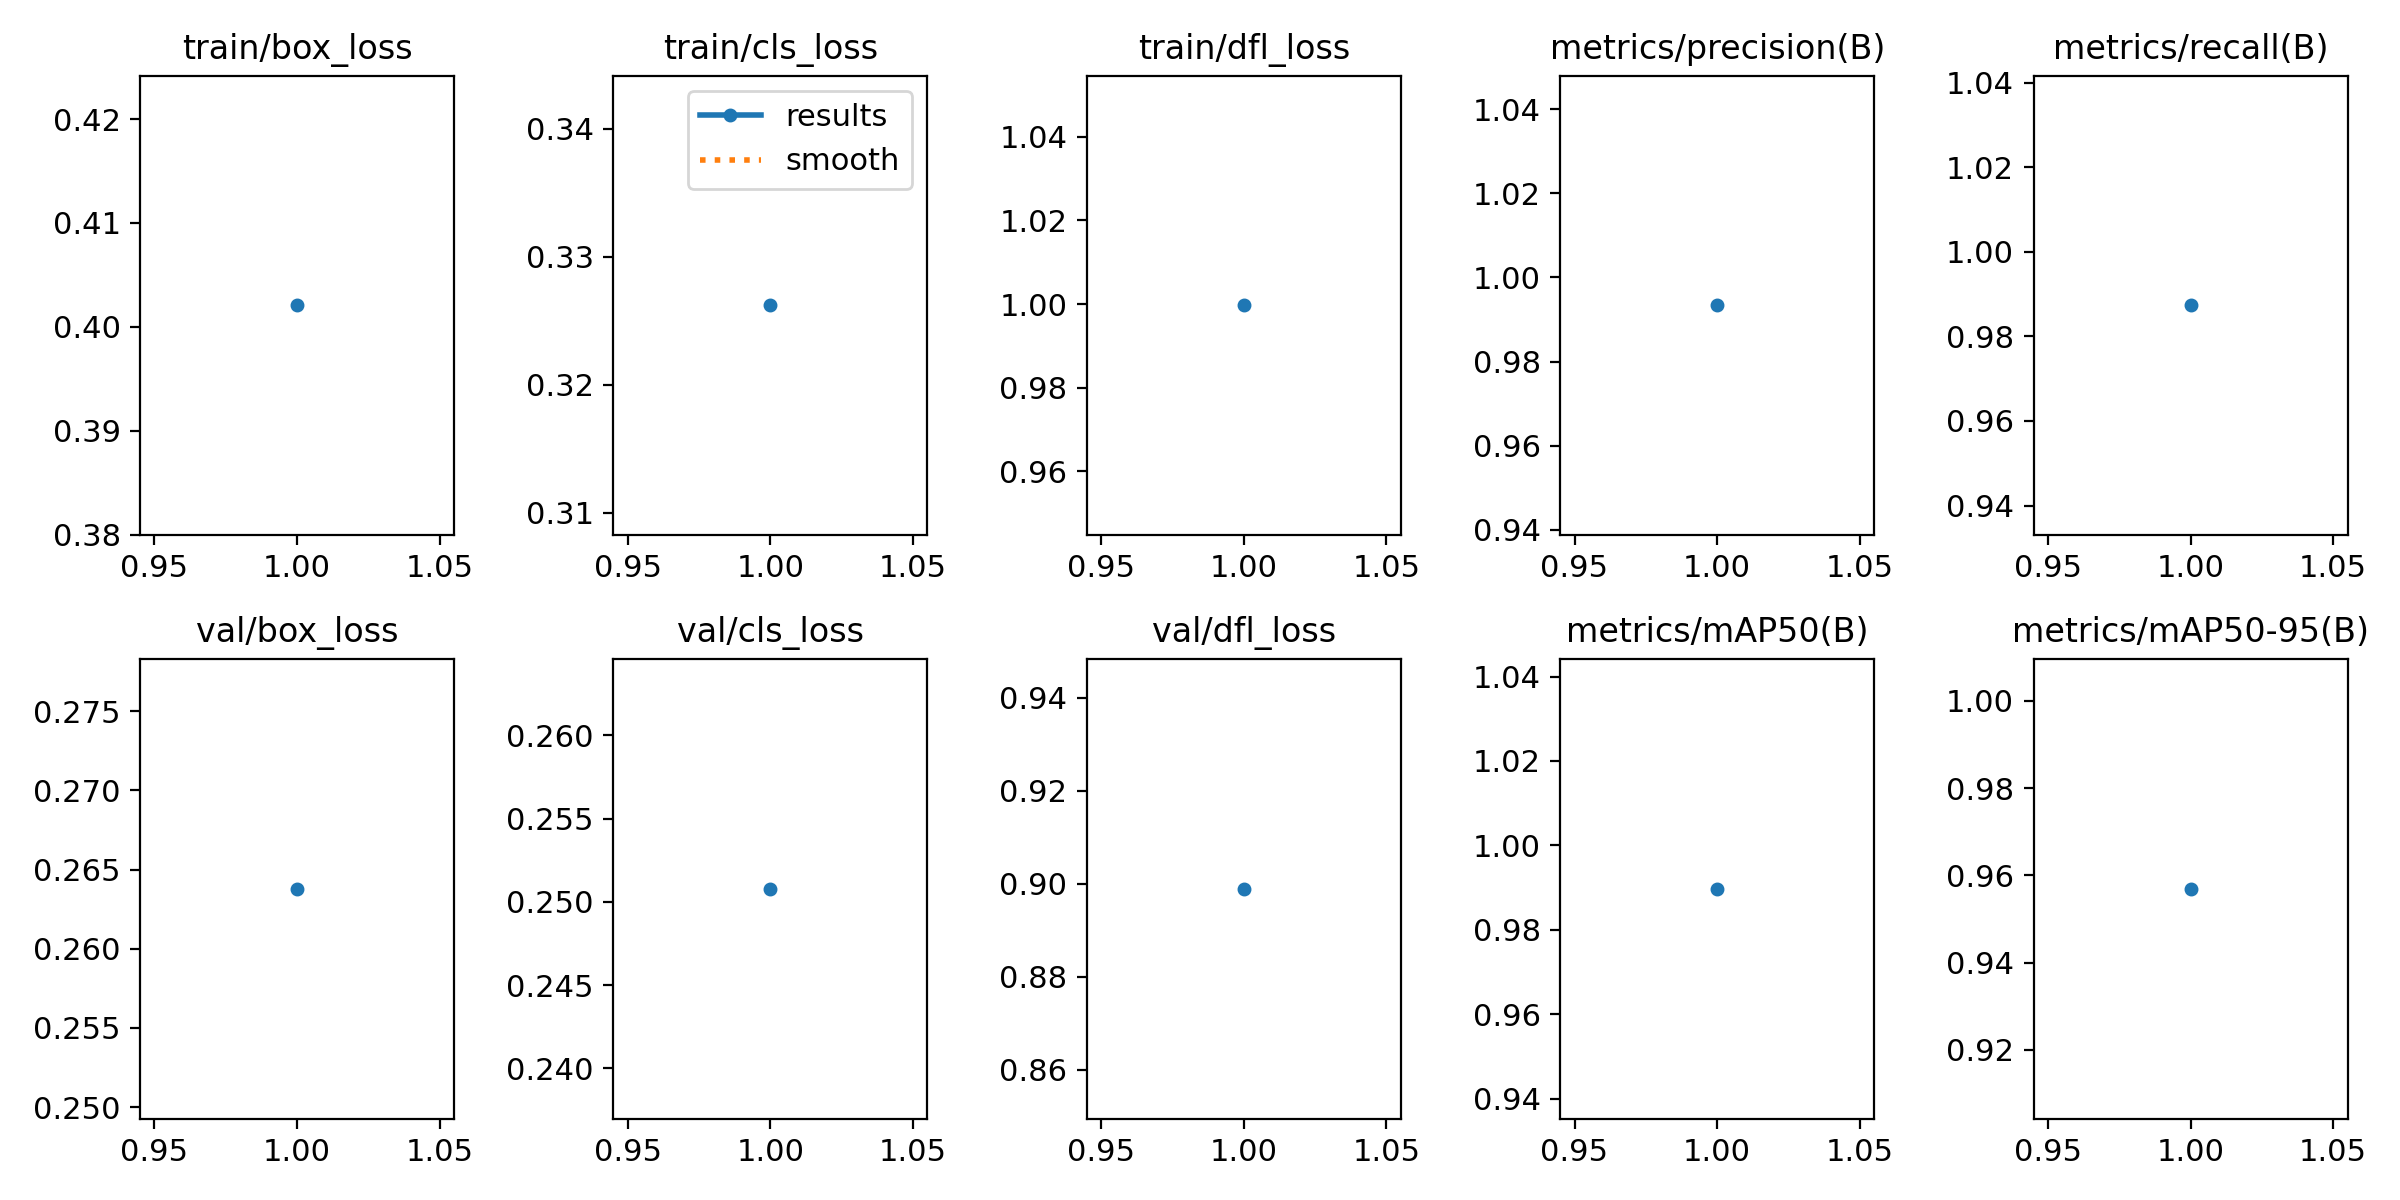

The table this chart was drawn from, first rows:
epoch, train/box_loss, train/cls_loss, train/dfl_loss, metrics/precision(B), metrics/recall(B), metrics/mAP50(B), metrics/mAP50-95(B), val/box_loss, val/cls_loss, val/dfl_loss, lr/pg0, lr/pg1, lr/pg2
1, 0.4021, 0.3262, 0.9997, 0.9934, 0.9873, 0.9897, 0.9569, 0.2638, 0.2508, 0.8989, 0.0001928, 0.0001928, 0.0001928
